Run: headless pygame with SDL's dummy video driver; simulated clock (each Clock.tick advances the game by its frame time, no real sleeping); random seed 0; keys injected as events and as key.get_pressed() state; mouse plan: one left click at the window centre at the start of phase 2, then a move to the lower-right quarter at the start of phase 3; restart key R tapped at the start of phases 3 and 4.
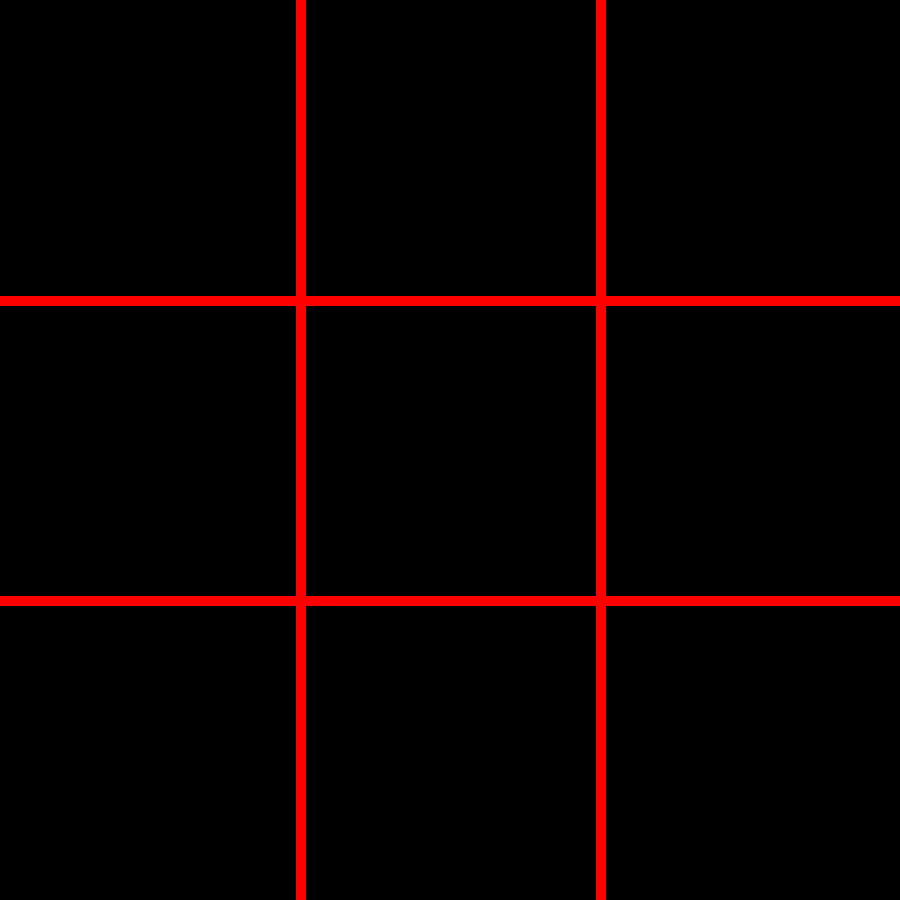
Frame 1 of 4 · flips 1–60 · no input
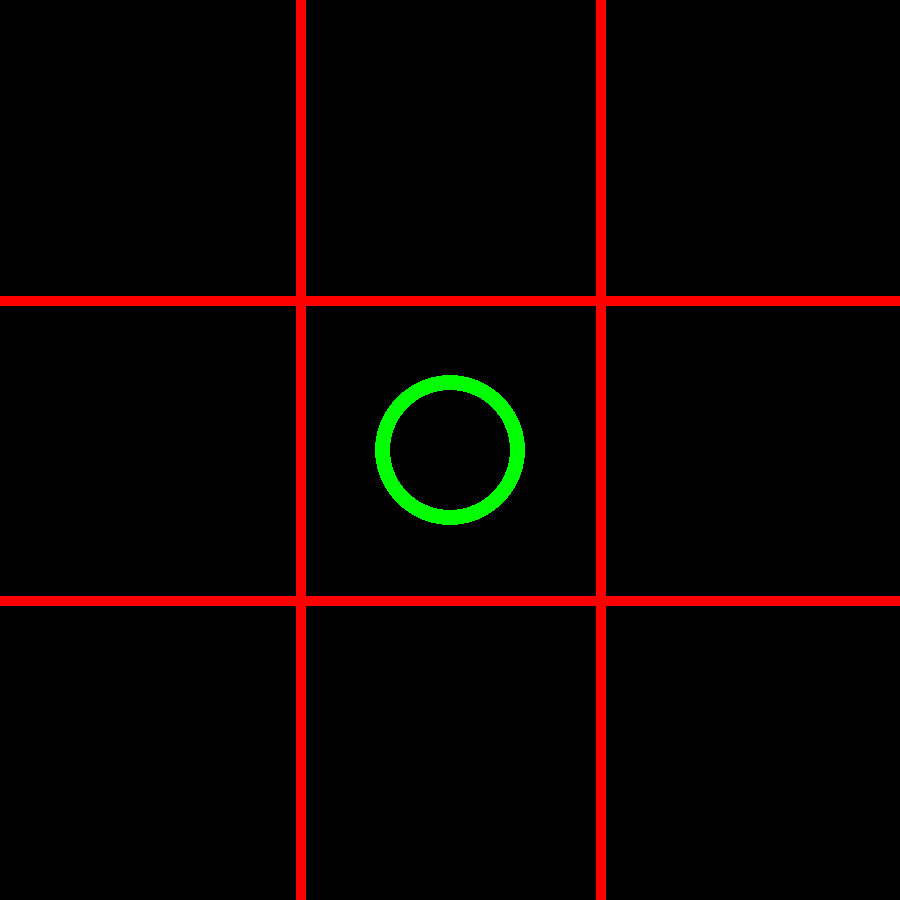
Frame 2 of 4 · flips 61–180 · clicked the window centre · tapped SPACE, RETURN · held RIGHT (→), D
Frame 3 of 4 · flips 181–300 · moved the mouse to the lower-right quarter · tapped R · held DOWN (↓), S · screen same as frame 1, image omitted
Frame 4 of 4 · flips 301–420 · tapped R · held LEFT (←), A, UP (↑), W · screen unchanged from frame 3, image omitted

The pygame program that drew these frames:

import pygame, sys, numpy

pygame.init()

screen = pygame.display.set_mode((900, 900))
pygame.display.set_caption("TIC TAC TOE")

RED = (255, 0, 0)
BLUE = (0, 255, 0)
GREEN = (0, 0, 255)

LINE_WIDTH = 10
X_WIDTH = 25
X_SPACE = 75
CIRCLE_RADIUS = 75
CIRCLE_WIDTH = 15

BOARD_ROWS = 3
BOARD_COLUMN = 3

board = numpy.zeros((BOARD_ROWS, BOARD_COLUMN))

def draw_lines():
    pygame.draw.line(screen, RED, (0, 300), (900, 300), LINE_WIDTH)
    pygame.draw.line(screen, RED, (0, 600), (900, 600), LINE_WIDTH)

    pygame.draw.line(screen, RED, (300, 0), (300, 900), LINE_WIDTH)
    pygame.draw.line(screen, RED, (600, 0), (600, 900), LINE_WIDTH)

def mark_square(row, column, player):
    board[row][column] = player

def free_square(row, column):
    return board[row][column] == 0

def full_board():
    for row in range(BOARD_ROWS):
        for column in range(BOARD_COLUMN):
            if board[row][column] == 0:
                return False
    
    return True

def x_o_drawing():
    for row in range(BOARD_ROWS):
        for column in range(BOARD_COLUMN):
            if board[row][column] == 1:
                pygame.draw.circle(screen, BLUE, ((column * 300 + 150), (row * 300 + 150)), CIRCLE_RADIUS, CIRCLE_WIDTH)
            elif board[row][column] == 2:
                pygame.draw.line(screen, GREEN, ((column * 300 + X_SPACE), (row * 300 + 300 - X_SPACE)), ((column * 300 + 300 - X_SPACE), (row * 300 + X_SPACE)), X_WIDTH)
                pygame.draw.line(screen, GREEN, ((column * 300 + X_SPACE), (row * 300 + X_SPACE)), ((column * 300 + 150 + X_SPACE), (row * 300 + 150 + X_SPACE)), X_WIDTH)

def check_win(player):
    for column in range(BOARD_COLUMN):
        if board[0][column] == player and board[1][column] == player and board[2][column] == player:
            vertical_win_line(column, player)
            return True

    for row in range(BOARD_ROWS):
        if board[row][0] == player and board[row][1] == player and board[row][2] == player:
            horizontal_win_line(row, player)
            return True

    if board[0][0] == player and board[1][1] == player and board[2][2] == player:
        top_left_diagonal(player)
        return True

    if board[0][2] == player and board[1][1] == player and board[2][0] == player:
        top_right_diagonal(player)
        return True

    return False


def vertical_win_line(column, player):
    start_ver_line = column * 300 + 150

    if player == 1:
        color = BLUE
    elif player == 2:
        color = GREEN

    pygame.draw.line(screen, color, (start_ver_line, 15), (start_ver_line, 885), 10)

def horizontal_win_line(row, player):
    start_hor_line = row * 300 + 150

    if player == 1:
        color = BLUE
    elif player == 2:
        color = GREEN

    pygame.draw.line(screen, color, (15, start_hor_line), (885 ,start_hor_line), 10)

def top_right_diagonal(player):
    if player == 1:
        color = BLUE
    elif player == 2:
        color = GREEN

    pygame.draw.line(screen, color, (15, 885), (885 ,15), 10)

def top_left_diagonal(player):
    if player == 1:
        color = BLUE
    elif player == 2:
        color = GREEN

    pygame.draw.line(screen, color, (15, 15), (885, 885), 10)

def restart():
    screen.fill("black")
    draw_lines()
    for row in range(BOARD_ROWS):
        for column in range(BOARD_COLUMN):
            board[row][column] = 0

draw_lines()

player = 1
game_over = False

while True:
    for event in pygame.event.get():
        if event.type == pygame.QUIT:
            sys.exit()

        if event.type == pygame.MOUSEBUTTONDOWN and not game_over:
            MouseX = event.pos[0]
            MouseY = event.pos[1]

            row_clicked = int(MouseY // 300)
            column_clicked = int(MouseX // 300)

            if free_square(row_clicked, column_clicked):
                mark_square(row_clicked, column_clicked, player)
                if check_win(player):
                    game_over = True
                player = player % 2 + 1

                x_o_drawing()

        if event.type == pygame.KEYDOWN:
            if event.key == pygame.K_r:
                restart()
                player = 1
                game_over = False
        
    pygame.display.update()
